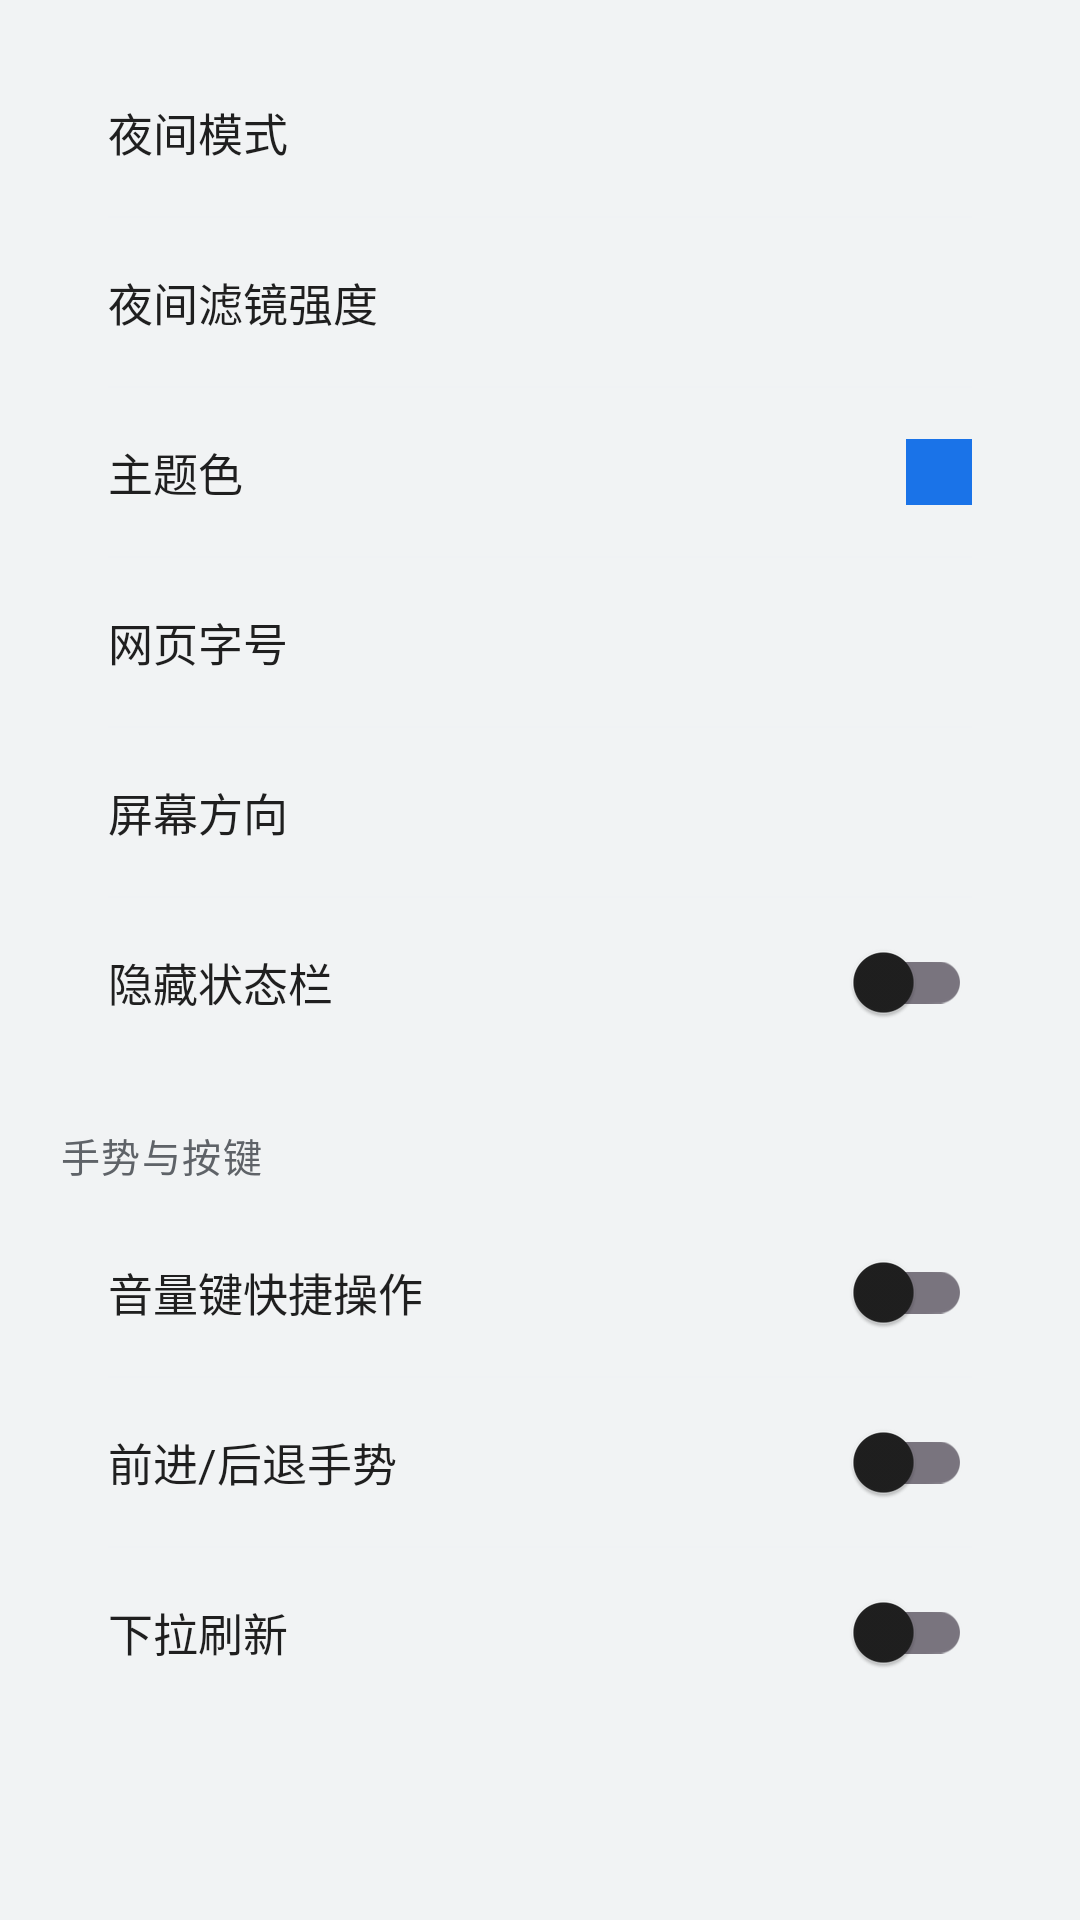

Write the Android layout XML for this screen, with the resource values it uses.
<!-- AndroidManifest.xml: application theme Theme.NaviBrowser -->
<!-- res/layout/settings_category_appearance.xml -->
<?xml version="1.0" encoding="utf-8"?>
<LinearLayout xmlns:android="http://schemas.android.com/apk/res/android"
    android:layout_width="match_parent"
    android:layout_height="wrap_content"
    android:orientation="vertical"
    android:paddingTop="4dp"
    android:paddingBottom="8dp">

    
    <LinearLayout
        android:layout_width="match_parent"
        android:layout_height="wrap_content"
        android:orientation="vertical"
        android:layout_marginLeft="16dp"
        android:layout_marginRight="16dp"
        android:layout_marginTop="12dp"
        android:background="@drawable/bg_settings_card"
        android:elevation="1dp">

        <LinearLayout android:id="@+id/rowNightMode" style="@style/SettingsRow.Clickable">
            <TextView style="@style/SettingsRowTitle" android:text="@string/night_mode"/>
            <TextView android:id="@+id/tvNightMode" style="@style/SettingsRowValue"/>
        </LinearLayout>
        <include layout="@layout/item_divider"/>
        <LinearLayout android:id="@+id/rowNightFilter" style="@style/SettingsRow.Clickable">
            <TextView style="@style/SettingsRowTitle" android:text="@string/night_filter_strength"/>
            <TextView android:id="@+id/tvNightFilter" style="@style/SettingsRowValue"/>
        </LinearLayout>
        <include layout="@layout/item_divider"/>
        <LinearLayout android:id="@+id/rowAccentColor" style="@style/SettingsRow.Clickable">
            <TextView style="@style/SettingsRowTitle" android:text="@string/accent_color"/>
            <View android:id="@+id/vAccentSwatch" android:layout_width="22dp"
                android:layout_height="22dp" android:background="@color/accent"/>
        </LinearLayout>
        <include layout="@layout/item_divider"/>
        <LinearLayout android:id="@+id/rowTextSize" style="@style/SettingsRow.Clickable">
            <TextView style="@style/SettingsRowTitle" android:text="@string/text_size"/>
            <TextView android:id="@+id/tvTextSize" style="@style/SettingsRowValue"/>
        </LinearLayout>
        <include layout="@layout/item_divider"/>
        <LinearLayout android:id="@+id/rowScreenOrientation" style="@style/SettingsRow.Clickable">
            <TextView style="@style/SettingsRowTitle" android:text="@string/screen_orientation"/>
            <TextView android:id="@+id/tvScreenOrientation" style="@style/SettingsRowValue"/>
        </LinearLayout>
        <include layout="@layout/item_divider"/>
        <LinearLayout style="@style/SettingsRow">
            <TextView style="@style/SettingsRowTitle" android:text="@string/hide_status_bar"/>
            <com.google.android.material.switchmaterial.SwitchMaterial
                android:id="@+id/switchHideStatusBar"
                android:layout_width="wrap_content" android:layout_height="wrap_content"/>
        </LinearLayout>
    </LinearLayout>

    
    <TextView style="@style/SettingsSectionHeader" android:text="手势与按键"/>
    <LinearLayout
        android:layout_width="match_parent"
        android:layout_height="wrap_content"
        android:orientation="vertical"
        android:layout_marginLeft="16dp"
        android:layout_marginRight="16dp"
        android:background="@drawable/bg_settings_card"
        android:elevation="1dp">

        <LinearLayout style="@style/SettingsRow">
            <TextView style="@style/SettingsRowTitle" android:text="@string/volume_key_gestures"/>
            <com.google.android.material.switchmaterial.SwitchMaterial
                android:id="@+id/switchVolumeKeys"
                android:layout_width="wrap_content" android:layout_height="wrap_content"/>
        </LinearLayout>
        <include layout="@layout/item_divider"/>
        <LinearLayout style="@style/SettingsRow">
            <TextView style="@style/SettingsRowTitle" android:text="@string/back_forward_gesture"/>
            <com.google.android.material.switchmaterial.SwitchMaterial
                android:id="@+id/switchBackForwardGesture"
                android:layout_width="wrap_content" android:layout_height="wrap_content"/>
        </LinearLayout>
        <include layout="@layout/item_divider"/>
        <LinearLayout style="@style/SettingsRow">
            <TextView style="@style/SettingsRowTitle" android:text="@string/pull_to_refresh"/>
            <com.google.android.material.switchmaterial.SwitchMaterial
                android:id="@+id/switchPullToRefresh"
                android:layout_width="wrap_content" android:layout_height="wrap_content"/>
        </LinearLayout>
    </LinearLayout>

</LinearLayout>
<!-- res/layout/item_divider.xml (included above) -->
<?xml version="1.0" encoding="utf-8"?>
<View xmlns:android="http://schemas.android.com/apk/res/android"
    android:layout_width="match_parent"
    android:layout_height="0.5dp"
    android:layout_marginLeft="20dp"
    android:layout_marginRight="20dp"
    android:background="@color/divider_light" />
<!-- resources referenced by this layout -->
<resources>
  <color name="accent">#1A73E8</color>
  <color name="divider_light">#F0F2F4</color>
  <string name="accent_color">主题色</string>
  <string name="back_forward_gesture">前进/后退手势</string>
  <string name="hide_status_bar">隐藏状态栏</string>
  <string name="night_filter_strength">夜间滤镜强度</string>
  <string name="night_mode">夜间模式</string>
  <string name="pull_to_refresh">下拉刷新</string>
  <string name="screen_orientation">屏幕方向</string>
  <string name="text_size">网页字号</string>
  <string name="volume_key_gestures">音量键快捷操作</string>
  <style name="SettingsRow">
          <item name="android:layout_width">match_parent</item>
          <item name="android:layout_height">56dp</item>
          <item name="android:orientation">horizontal</item>
          <item name="android:gravity">center_vertical</item>
          <item name="android:paddingLeft">20dp</item>
          <item name="android:paddingRight">20dp</item>
      </style>
  <style name="SettingsRow.Clickable">
          <item name="android:layout_width">match_parent</item>
          <item name="android:layout_height">56dp</item>
          <item name="android:orientation">horizontal</item>
          <item name="android:gravity">center_vertical</item>
          <item name="android:paddingLeft">20dp</item>
          <item name="android:paddingRight">20dp</item>
          <item name="android:background">?attr/selectableItemBackground</item>
          <item name="android:clickable">true</item>
          <item name="android:focusable">true</item>
      </style>
  <style name="SettingsRowTitle">
          <item name="android:layout_width">0dp</item>
          <item name="android:layout_height">wrap_content</item>
          <item name="android:layout_weight">1</item>
          <item name="android:textSize">15sp</item>
          <item name="android:textColor">@color/textPrimary</item>
      </style>
  <style name="SettingsRowValue">
          <item name="android:layout_width">wrap_content</item>
          <item name="android:layout_height">wrap_content</item>
          <item name="android:textSize">14sp</item>
          <item name="android:textColor">@color/accent</item>
          <item name="android:maxWidth">180dp</item>
          <item name="android:maxLines">1</item>
          <item name="android:ellipsize">end</item>
      </style>
  <style name="SettingsSectionHeader">
          <item name="android:layout_width">match_parent</item>
          <item name="android:layout_height">wrap_content</item>
          <item name="android:textSize">13sp</item>
          <item name="android:textColor">@color/textSecondary</item>
          <item name="android:paddingLeft">20dp</item>
          <item name="android:paddingRight">20dp</item>
          <item name="android:paddingTop">20dp</item>
          <item name="android:paddingBottom">8dp</item>
          <item name="android:textAllCaps">false</item>
          <item name="android:letterSpacing">0.04</item>
      </style>
  <style name="Theme.NaviBrowser" parent="Theme.Material3.Light.NoActionBar">
          <item name="colorPrimary">@color/accent</item>
          <item name="colorPrimaryVariant">@color/accent</item>
          <item name="colorOnPrimary">@android:color/white</item>
          <item name="colorSecondary">@color/accent</item>
          <item name="colorOnSecondary">@android:color/white</item>
          <item name="colorSurface">@color/surface</item>
          <item name="colorOnSurface">@color/textPrimary</item>
          <item name="android:colorBackground">@color/background</item>
          <item name="android:windowTranslucentStatus">false</item>
          <item name="android:statusBarColor">@color/background</item>
          <item name="android:navigationBarColor">@color/background</item>
          <item name="android:windowLightStatusBar">true</item>
          <item name="android:windowLightNavigationBar">true</item>
      </style>
  <color name="textPrimary">#1F1F1F</color>
  <color name="textSecondary">#5F6368</color>
  <color name="surface">#FFFFFFFF</color>
  <color name="background">#F1F3F4</color>
</resources>
